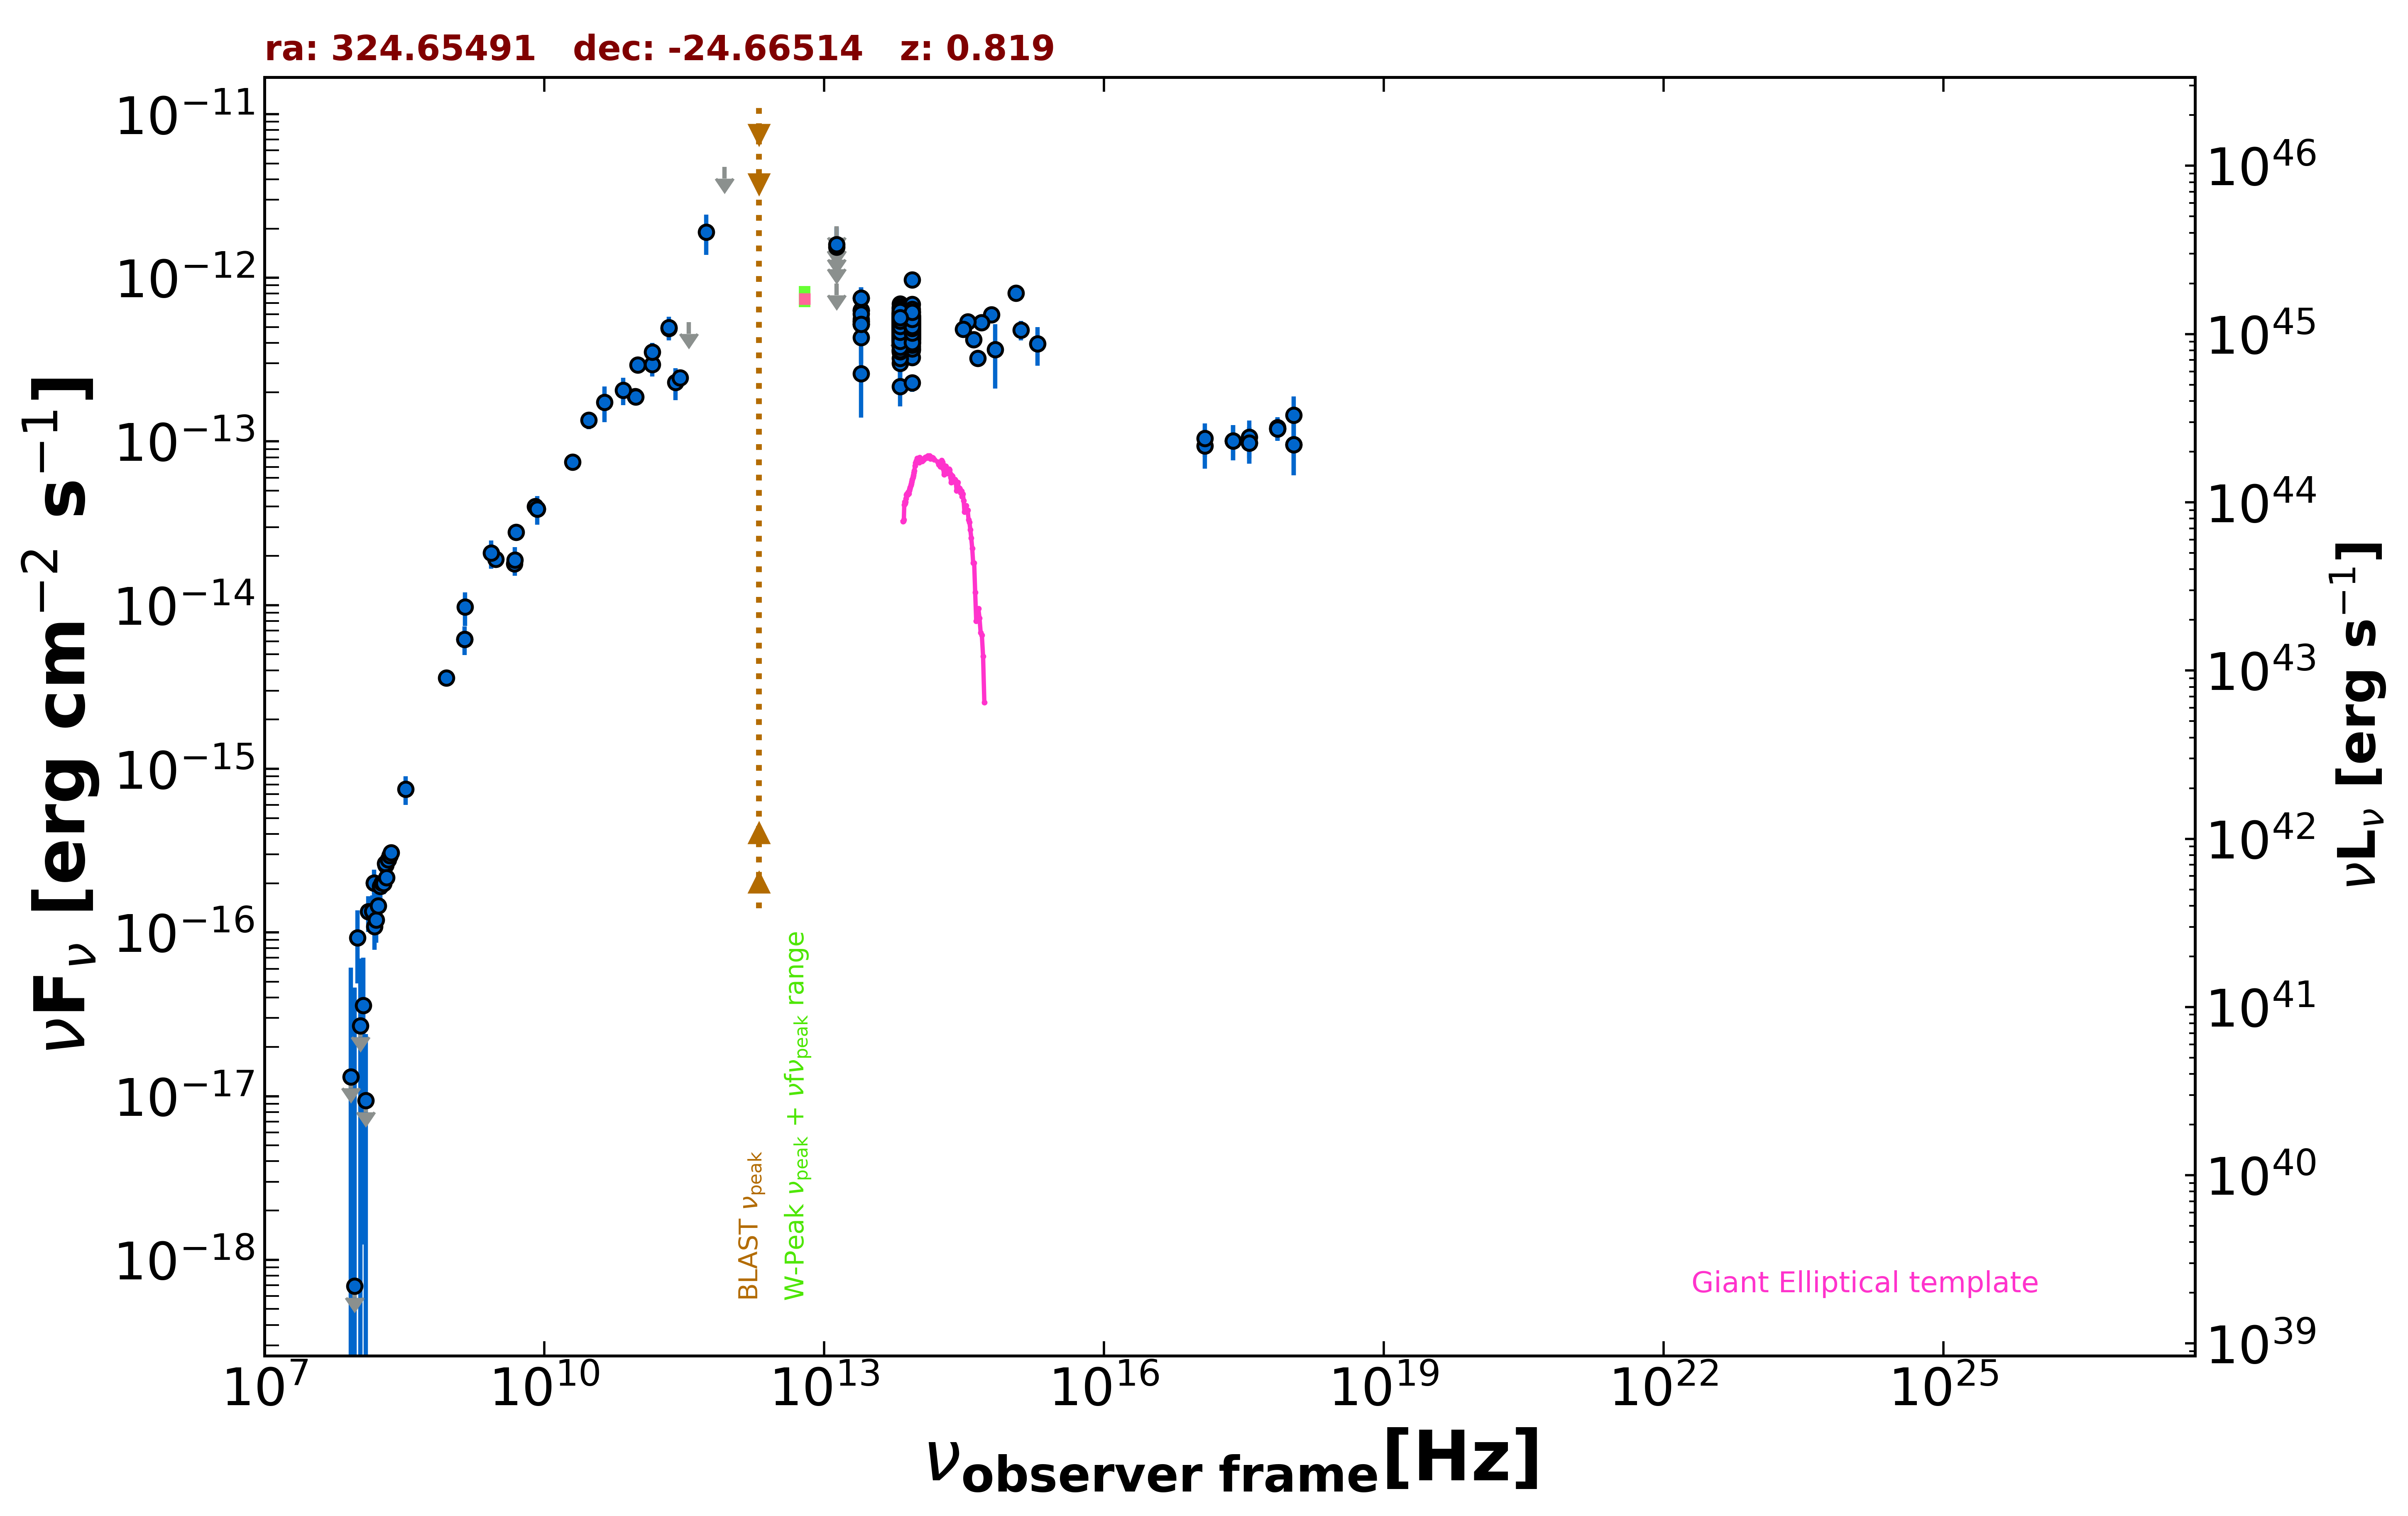

Values plotted in this chart, from the file beside it:
freq., flux, err_flux, MJD_start, MJD_end, flag, catalog, reference
1.400e+09, 6.174e-15, 1.850e-16, 55000, 55000, , NVSS, Condon et al. 1998  AJ  115  1693
8.870e+08, 3.596e-15, 2.560e-16, 55000, 55000, , RACS, Hale et al. 2021  PASA  38  e058
3.000e+09, 1.911e-14, 4.000e-17, 55000, 55000, , VLASSQL, Gordon et al. 2021  ApJS  255  30
2.418e+17, 1.011e-13, 2.458e-14, 55099, 55100, , 1OUSX, Giommi et al. in preparation
3.627e+17, 9.773e-14, 2.478e-14, 55099, 55100, , 1OUSX, Giommi et al. in preparation
7.253e+17, 1.195e-13, 1.860e-14, 55099, 55100, , 1OUSX, Giommi et al. in preparation
1.088e+18, 9.545e-14, 3.323e-14, 55099, 55100, , 1OUSX, Giommi et al. in preparation
7.253e+17, 1.215e-13, 1.920e-14, 55000, 55000, , 2SXPS, Evans et al. 2020  ApJS  247  54
1.209e+17, 9.383e-14, 2.567e-14, 55000, 55000, , 2SXPS, Evans et al. 2020  ApJS  247  54
3.627e+17, 1.066e-13, 2.749e-14, 55000, 55000, , 2SXPS, Evans et al. 2020  ApJS  247  54
1.088e+18, 1.450e-13, 4.290e-14, 55000, 55000, , 2SXPS, Evans et al. 2020  ApJS  247  54
1.500e+08, 2.010e-16, 2.085e-17, 55000, 55000, , TGSS150, Intema et al. 2017  A&A  598  A781
5.000e+09, 2.790e-14, 1.400e-15, 55000, 55000, , AT20G, Murphy et al. 2010  MNRAS  402  2403
8.000e+09, 4.008e-14, 2.000e-15, 55000, 55000, , AT20G, Murphy et al. 2010  MNRAS  402  2403
2.000e+10, 7.480e-14, 3.800e-15, 55000, 55000, , AT20G, Murphy et al. 2010  MNRAS  402  2403
8.400e+09, 3.873e-14, 0.000e+00, 55000, 55000, , CRATES, Healey et al. 2007  ApJS  171  61
4.800e+09, 1.786e-14, 1.055e-15, 55000, 55000, , PMN, Griffith et al. 1993-1996  VizieR  VIII/…
9.435e+10, 1.887e-13, 9.400e-15, 56010, 56010, , ALMA, Bonato et al. 2019  MNRAS  485  1188
2.550e+11, 2.295e-13, 5.100e-14, 56105, 56105, , ALMA, Bonato et al. 2019  MNRAS  485  1188
2.850e+11, 2.451e-13, 2.565e-14, 56946, 56946, , ALMA, Bonato et al. 2019  MNRAS  485  1188
9.506e+10, 1.873e-13, 1.900e-14, 56946, 56946, , ALMA, Bonato et al. 2019  MNRAS  485  1188
1.430e+11, 2.954e-13, 4.670e-14, 55000, 55000, , PCCS2143, GHz The Planck Collaboration 2018  A&A  …
2.170e+11, 4.916e-13, 6.820e-14, 55000, 55000, , PCCS2217, GHz The Planck Collaboration 2018  A&A  …
3.000e+10, 1.347e-13, 1.575e-14, 55000, 55000, , PCNT, The Planck Collaboration 2018  A&A  619 …
4.400e+10, 1.740e-13, 4.260e-14, 55000, 55000, , PCNT, The Planck Collaboration 2018  A&A  619 …
7.000e+10, 2.057e-13, 3.940e-14, 55000, 55000, , PCNT, The Planck Collaboration 2018  A&A  619 …
1.000e+11, 2.939e-13, 3.265e-14, 55000, 55000, , PCNT, The Planck Collaboration 2018  A&A  619 …
1.430e+11, 3.519e-13, 4.780e-14, 55000, 55000, , PCNT, The Planck Collaboration 2018  A&A  619 …
2.170e+11, 4.962e-13, 8.265e-14, 55000, 55000, , PCNT, The Planck Collaboration 2018  A&A  619 …
3.530e+11, 5.359e-13, 0.000e+00, 55000, 55000, UL, PCNT, The Planck Collaboration 2018  A&A  619 …
5.450e+11, 1.905e-12, 5.265e-13, 55000, 55000, , PCNT, The Planck Collaboration 2018  A&A  619 …
8.570e+11, 4.757e-12, 0.000e+00, 55000, 55000, UL, PCNT, The Planck Collaboration 2018  A&A  619 …
8.817e+13, 4.893e-13, 2.950e-15, 55000, 55000, , UNWISE, Schlafly et al. 2019  ApJS  240  30
6.517e+13, 5.018e-13, 4.450e-15, 55000, 55000, , UNWISE, Schlafly et al. 2019  ApJS  240  30
8.817e+13, 5.734e-13, 1.480e-14, 55000, 55000, , WISE, Wright et al. 2010  AJ  140  1868
6.517e+13, 5.854e-13, 1.675e-14, 55000, 55000, , WISE, Wright et al. 2010  AJ  140  1868
2.498e+13, 5.576e-13, 4.060e-14, 55000, 55000, , WISE, Wright et al. 2010  AJ  140  1868
1.363e+13, 9.611e-13, 1.630e-13, 55000, 55000, , WISE, Wright et al. 2010  AJ  140  1868
8.817e+13, 5.244e-13, 3.430e-14, 56789, 56789, , NEOWISE, Mainzer et al. 2014  ApJ  792  30
6.517e+13, 3.815e-13, 6.030e-14, 56789, 56789, , NEOWISE, Mainzer et al. 2014  ApJ  792  30
8.817e+13, 4.644e-13, 2.825e-14, 56788, 56788, , NEOWISE, Mainzer et al. 2014  ApJ  792  30
6.517e+13, 4.771e-13, 4.180e-14, 56788, 56788, , NEOWISE, Mainzer et al. 2014  ApJ  792  30
8.817e+13, 5.481e-13, 2.980e-14, 56789, 56789, , NEOWISE, Mainzer et al. 2014  ApJ  792  30
6.517e+13, 6.051e-13, 6.480e-14, 56789, 56789, , NEOWISE, Mainzer et al. 2014  ApJ  792  30
8.817e+13, 5.356e-13, 3.010e-14, 56789, 56789, , NEOWISE, Mainzer et al. 2014  ApJ  792  30
6.517e+13, 5.827e-13, 4.245e-14, 56789, 56789, , NEOWISE, Mainzer et al. 2014  ApJ  792  30
8.817e+13, 3.635e-13, 3.120e-14, 56788, 56788, , NEOWISE, Mainzer et al. 2014  ApJ  792  30
6.517e+13, 4.624e-13, 5.935e-14, 56788, 56788, , NEOWISE, Mainzer et al. 2014  ApJ  792  30
8.817e+13, 5.650e-13, 3.280e-14, 56789, 56789, , NEOWISE, Mainzer et al. 2014  ApJ  792  30
6.517e+13, 5.565e-13, 4.205e-14, 56789, 56789, , NEOWISE, Mainzer et al. 2014  ApJ  792  30
8.817e+13, 4.980e-13, 2.750e-14, 56789, 56789, , NEOWISE, Mainzer et al. 2014  ApJ  792  30
6.517e+13, 5.428e-13, 4.655e-14, 56789, 56789, , NEOWISE, Mainzer et al. 2014  ApJ  792  30
8.817e+13, 5.624e-13, 2.850e-14, 56789, 56789, , NEOWISE, Mainzer et al. 2014  ApJ  792  30
6.517e+13, 5.611e-13, 7.305e-14, 56789, 56789, , NEOWISE, Mainzer et al. 2014  ApJ  792  30
8.817e+13, 5.614e-13, 3.675e-14, 56789, 56789, , NEOWISE, Mainzer et al. 2014  ApJ  792  30
6.517e+13, 5.575e-13, 4.265e-14, 56789, 56789, , NEOWISE, Mainzer et al. 2014  ApJ  792  30
8.817e+13, 4.898e-13, 3.025e-14, 57151, 57151, , NEOWISE, Mainzer et al. 2014  ApJ  792  30
6.517e+13, 4.198e-13, 5.545e-14, 57151, 57151, , NEOWISE, Mainzer et al. 2014  ApJ  792  30
8.817e+13, 4.840e-13, 3.210e-14, 57151, 57151, , NEOWISE, Mainzer et al. 2014  ApJ  792  30
6.517e+13, 5.694e-13, 5.095e-14, 57151, 57151, , NEOWISE, Mainzer et al. 2014  ApJ  792  30
... 533 more rows
